Run: headless pygame with SDL's dummy video driver; simulated clock (each Clock.tick advances the game by its frame time, no real sleeping); random seed 0; keys injected as events and as key.get_pressed() state; mouse plan: one left click at the window centre at the start of phase 2, then a move to the lower-right quarter at the start of phase 3.
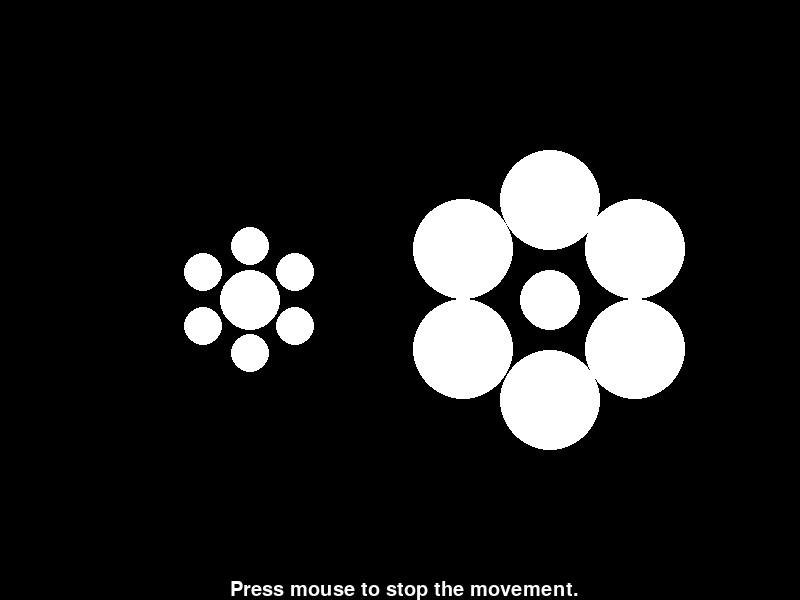
Frame 1 of 4 · flips 1–60 · no input
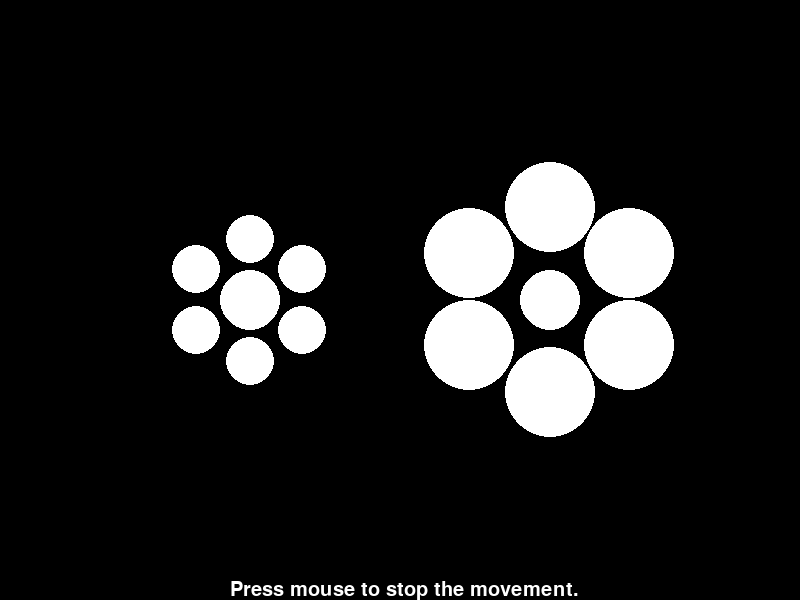
Frame 2 of 4 · flips 61–180 · clicked the window centre · tapped SPACE, RETURN · held RIGHT (→), D
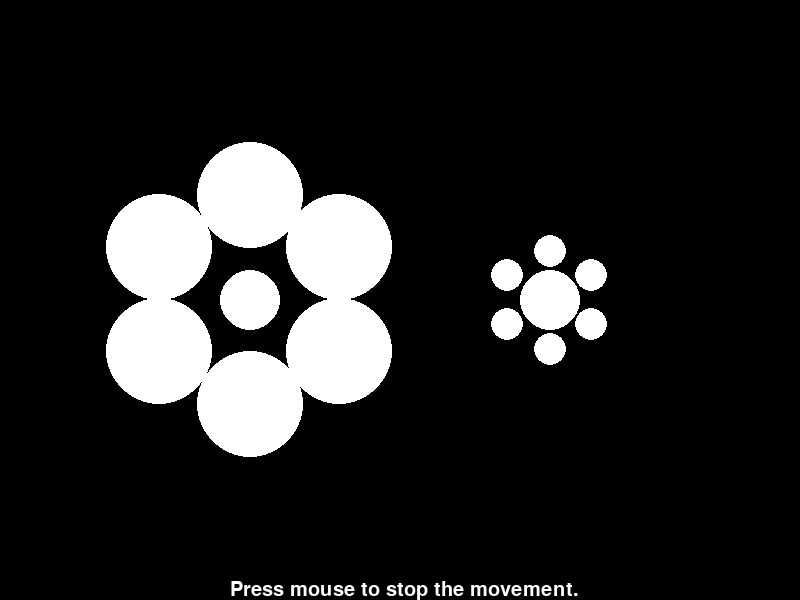
Frame 3 of 4 · flips 181–300 · moved the mouse to the lower-right quarter · held DOWN (↓), S
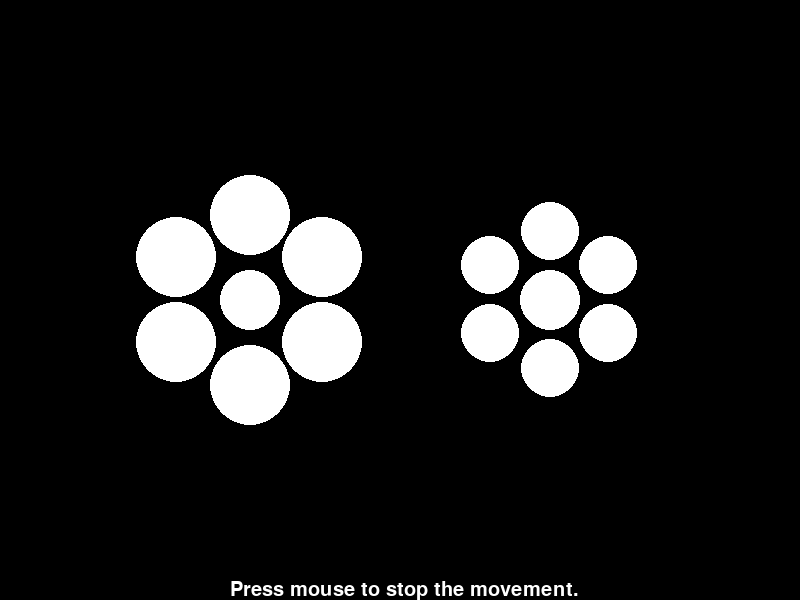
Frame 4 of 4 · flips 301–420 · held LEFT (←), A, UP (↑), W

The pygame program that drew these frames:

import sys
import pygame
import math
from pygame.locals import QUIT, Rect, MOUSEBUTTONDOWN, MOUSEBUTTONUP
pygame.init()
sysfont=pygame.font.SysFont(None,30)
SURFACE=pygame.display.set_mode((800,600))
FPSCLOCK = pygame.time.Clock()

class Circle:
    def __init__(self,color,position,radius,theta,phase):
        self.color=color
        self.pos=position
        self.currentPos=position
        self.radius=radius
        self.currentRadius=radius
        self.theta=theta
        self.phase=phase
    def movement(self):
        self.currentRadius=self.radius+math.floor(self.radius*math.sin(framecount/15+self.phase))+15
        self.currentPos=(math.floor(self.pos[0]+self.currentRadius*1.5*math.sin(math.radians(self.theta))),math.floor(self.pos[1]+self.currentRadius*1.5*math.cos(math.radians(self.theta))))
    def draw(self):
        pygame.draw.circle(SURFACE,self.color,self.currentPos,self.currentRadius,0)

def main():
    global framecount
    framecount=0
    mousepressed=False
    white=(255,255,255)
    black=(0,0,0)
    c1=Circle(white,(250,300),30,None,0)
    c2=Circle(white,(550,300),30,None,0)
    c1Arround=[]
    c2Arround=[]
    for theta in range(6):
        theta=theta*60
        c1Arround.append(Circle(white,(math.floor(c1.pos[0]+25*math.sin(math.radians(theta))),math.floor(c1.pos[1]+25*math.cos(math.radians(theta)))),20,theta,0))
        c2Arround.append(Circle(white,(math.floor(c2.pos[0]+25*math.sin(math.radians(theta))),math.floor(c2.pos[1]+25*math.cos(math.radians(theta)))),20,theta,math.pi))
    while True:
        for event in pygame.event.get():
            if event.type==QUIT:  
                pygame.quit()
                sys.exit()
            if  event.type==MOUSEBUTTONDOWN:
                mousepressed=True
            if event.type==MOUSEBUTTONUP:
                mousepressed=False
        if not mousepressed:
            framecount+=1
            SURFACE.fill((0,0,0))
            c1.draw()
            c2.draw()
            for j in range(6):
                c1Arround[j].movement()
                c2Arround[j].movement()
                c1Arround[j].draw()
                c2Arround[j].draw()
            SURFACE.blit(sysfont.render("Press mouse to stop the movement.",True,white,black),(230,580))
            pygame.display.update()
            FPSCLOCK.tick(10)
if __name__=='__main__':
    main()
        
